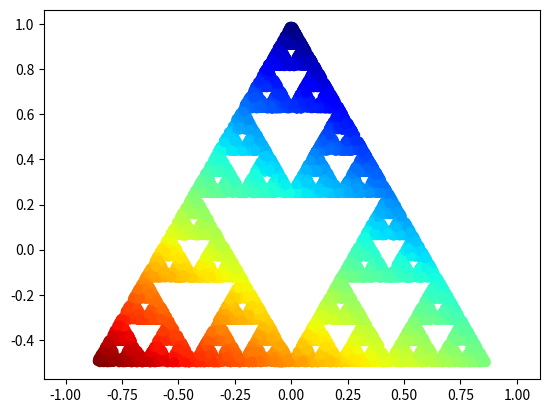

Write the Python code that produced this figure. (Note: this script raises an exception after producing the figure.)
import numpy as np
import matplotlib.pyplot as plt
from matplotlib import cm


class ChaosGame:
    def __init__(self, n, r=1 / 2):
        """
        Calls _generate_ngon(n)

        Parameters
        ----------
        n : int
        r : float
        """
        assert isinstance(n, int), "n has to be an integer"
        assert isinstance(r, float), "r has to be a float"
        assert n > 2, "n must be larger than two"
        assert 0 < r < 1, "radius needs to be between 0 and 1"
        self.n = n
        self.r = r
        self._generate_ngon(n)

    def _generate_ngon(self, n):
        """
        Parameters
        ----------
        n : int
            number of corners in polygon
        Returns
        -------
        list
            corners

        """
        angles = np.linspace(0, 2 * np.pi, n, endpoint=False)
        self.corners = np.array([(np.sin(angle), np.cos(angle)) for angle in angles])

    def plot_ngon(self):
        plt.scatter(*zip(*self.corners), s=1, c="red")
        plt.show()

    def _starting_point(self):
        """
        Parameters
        ----------
        n : int
            number of corners in polygon
        Returns
        -------
        list
            corners

        """
        weights = np.random.random(size=self.n)
        weights = weights / np.sum(weights)
        X_0 = np.zeros(2)
        X_0[0] = weights @ self.corners[:, 0]
        X_0[1] = weights @ self.corners[:, 1]
        return X_0

    def iterate(self, steps, discard=5):
        x_i = self._starting_point()
        self.points = []
        self.indices = []
        for i in range(discard):
            index = np.random.randint(self.n)
            x_i = self.r * x_i + (1 - self.r) * self.corners[index]
        for i in range(steps):
            index = np.random.randint(self.n)
            x_i = self.r * x_i + (1 - self.r) * self.corners[index]
            self.points.append(x_i)
            self.indices.append(index)

    def plot(self, color=False, cmap="jet"):
        if color == True:
            colors = self.gradient_color
        else:
            colors = "black"

        plt.scatter(*zip(*self.points), c=colors, cmap=cmap)
        plt.axis("equal")

    def show(self, color=False, cmap="jet"):
        self.plot(color=color, cmap=cmap)
        # plt.show()

    @property
    def gradient_color(self):
        """Property"""
        c = [self.indices[0]]
        for i in range(1, len(self.indices)):
            c.append((c[-1] + self.indices[i]) / 2)
        return c

    def savepng(self, outfile, color=False, cmap="jet"):
        newfile = outfile.split(".")
        if len(newfile) == 1:
            outfile = f"{outfile}.png"
            plt.savefig(outfile, dpi=300)

        if outfile.endswith(".png"):
            outfile = outfile
            plt.savefig(outfile, dpi=300)
        else:
            raise NameError("Filename must be a .png ")


def save_figures():
    corners = [3, 4, 5, 5, 6]
    radii = [1 / 2, 1 / 3, 1 / 3, 3 / 8, 1 / 3]
    names = ["1", "2", "3", "4", "5"]

    for n, r, name in zip(corners, radii, names):
        c = ChaosGame(n, r)
        c.iterate(10000)
        c.show(color=True)
        c.savepng(f"figures/chaos{name}", color=True)
        plt.clf()


if __name__ == "__main__":
    c = ChaosGame(n=3, r=1 / 2)
    c.iterate(10000)
    # c.show(color=True)
    # c.savepng("chaos1", color=True)
    save_figures()
